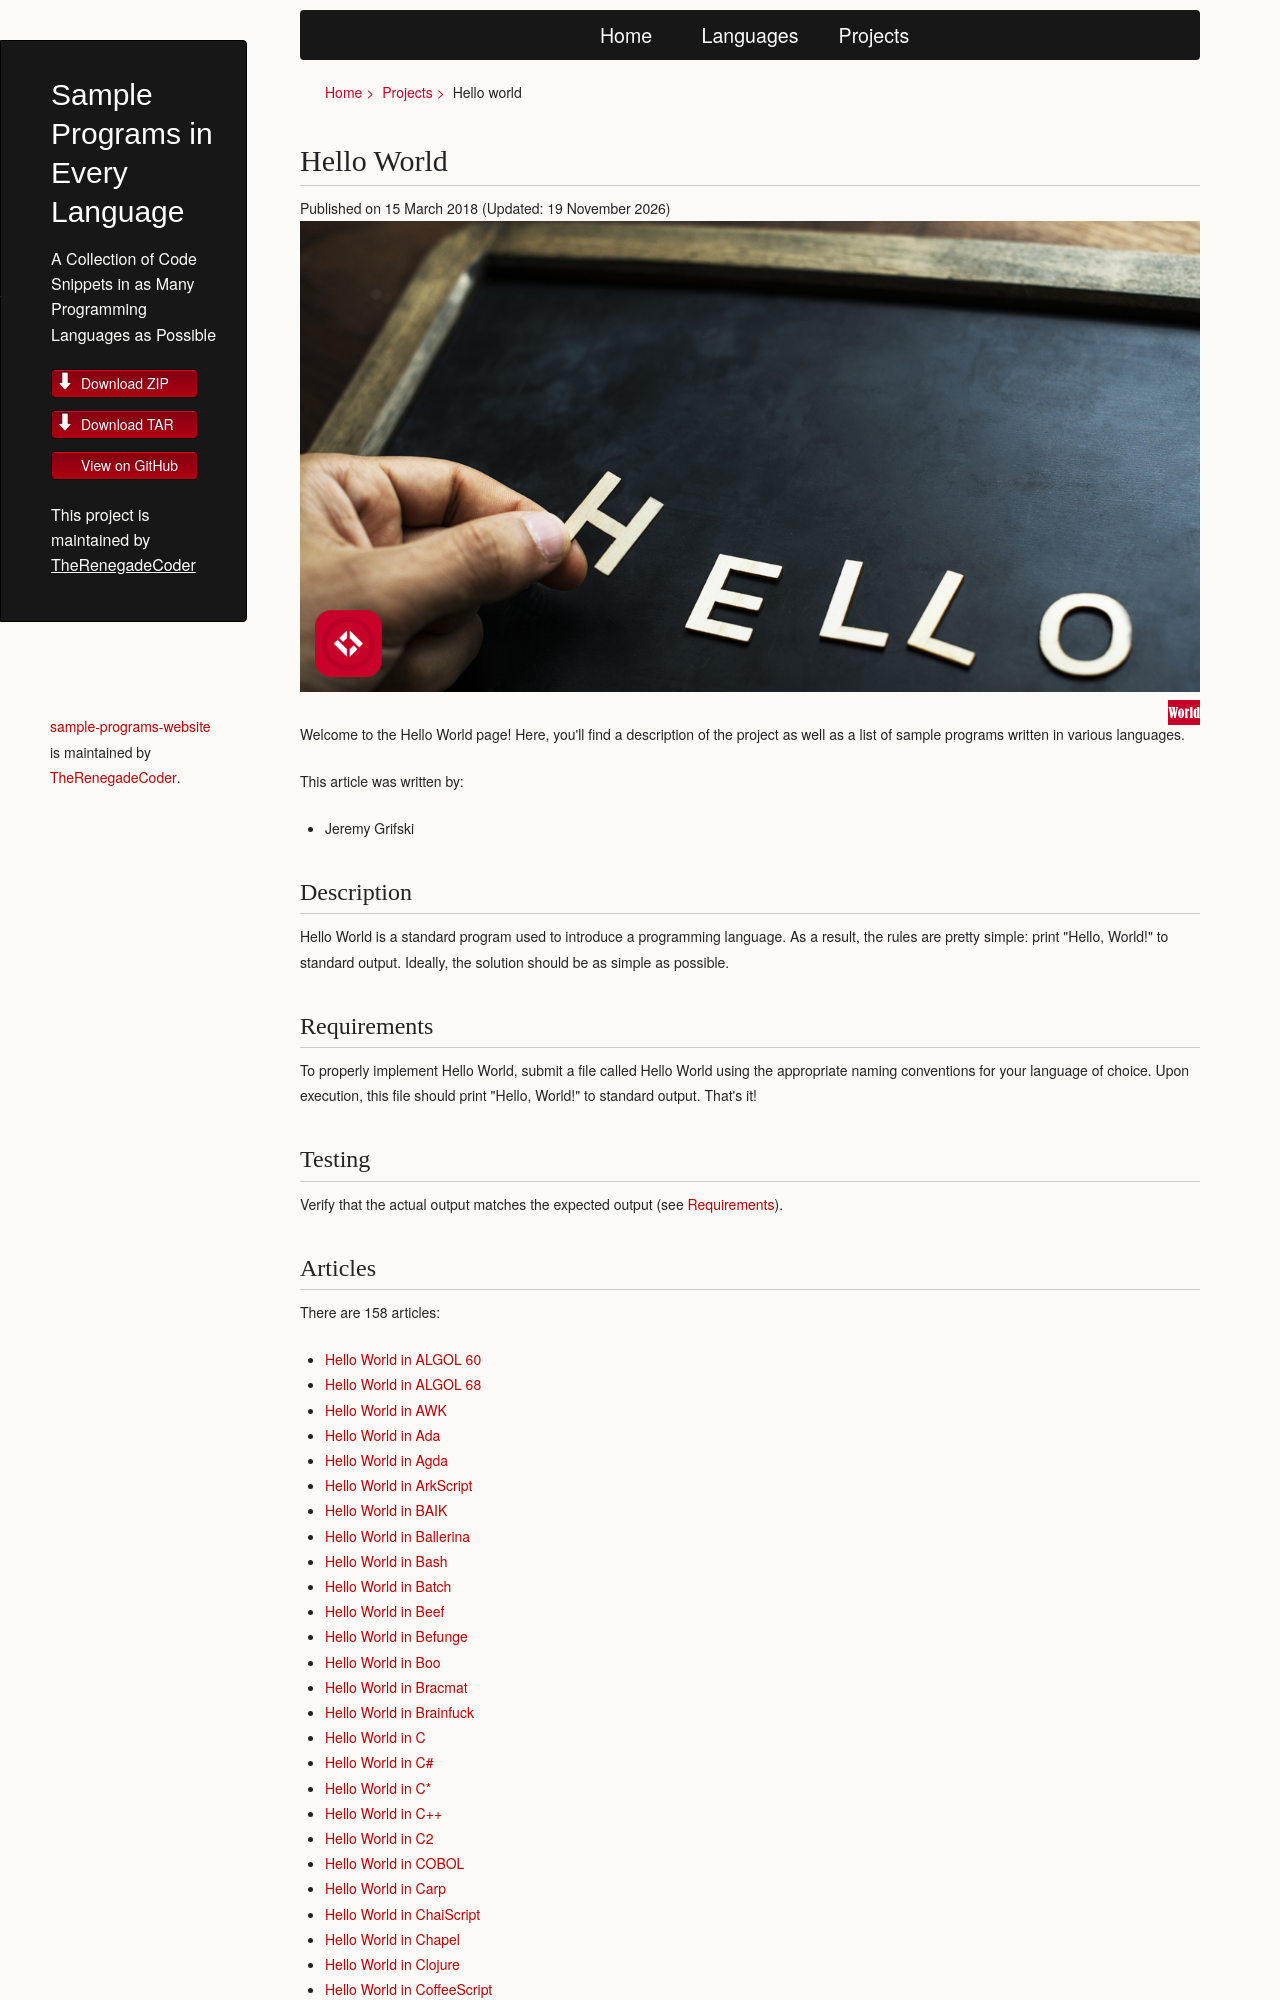

repository: TheRenegadeCoder/sample-programs-website · page: projects/hello-world/index.html · generator: jekyll

# Hello World

Hello World is a standard program used to introduce a programming language.
As a result, the rules are pretty simple: print "Hello, World!" to standard
output. Ideally, the solution should be as simple as possible.
